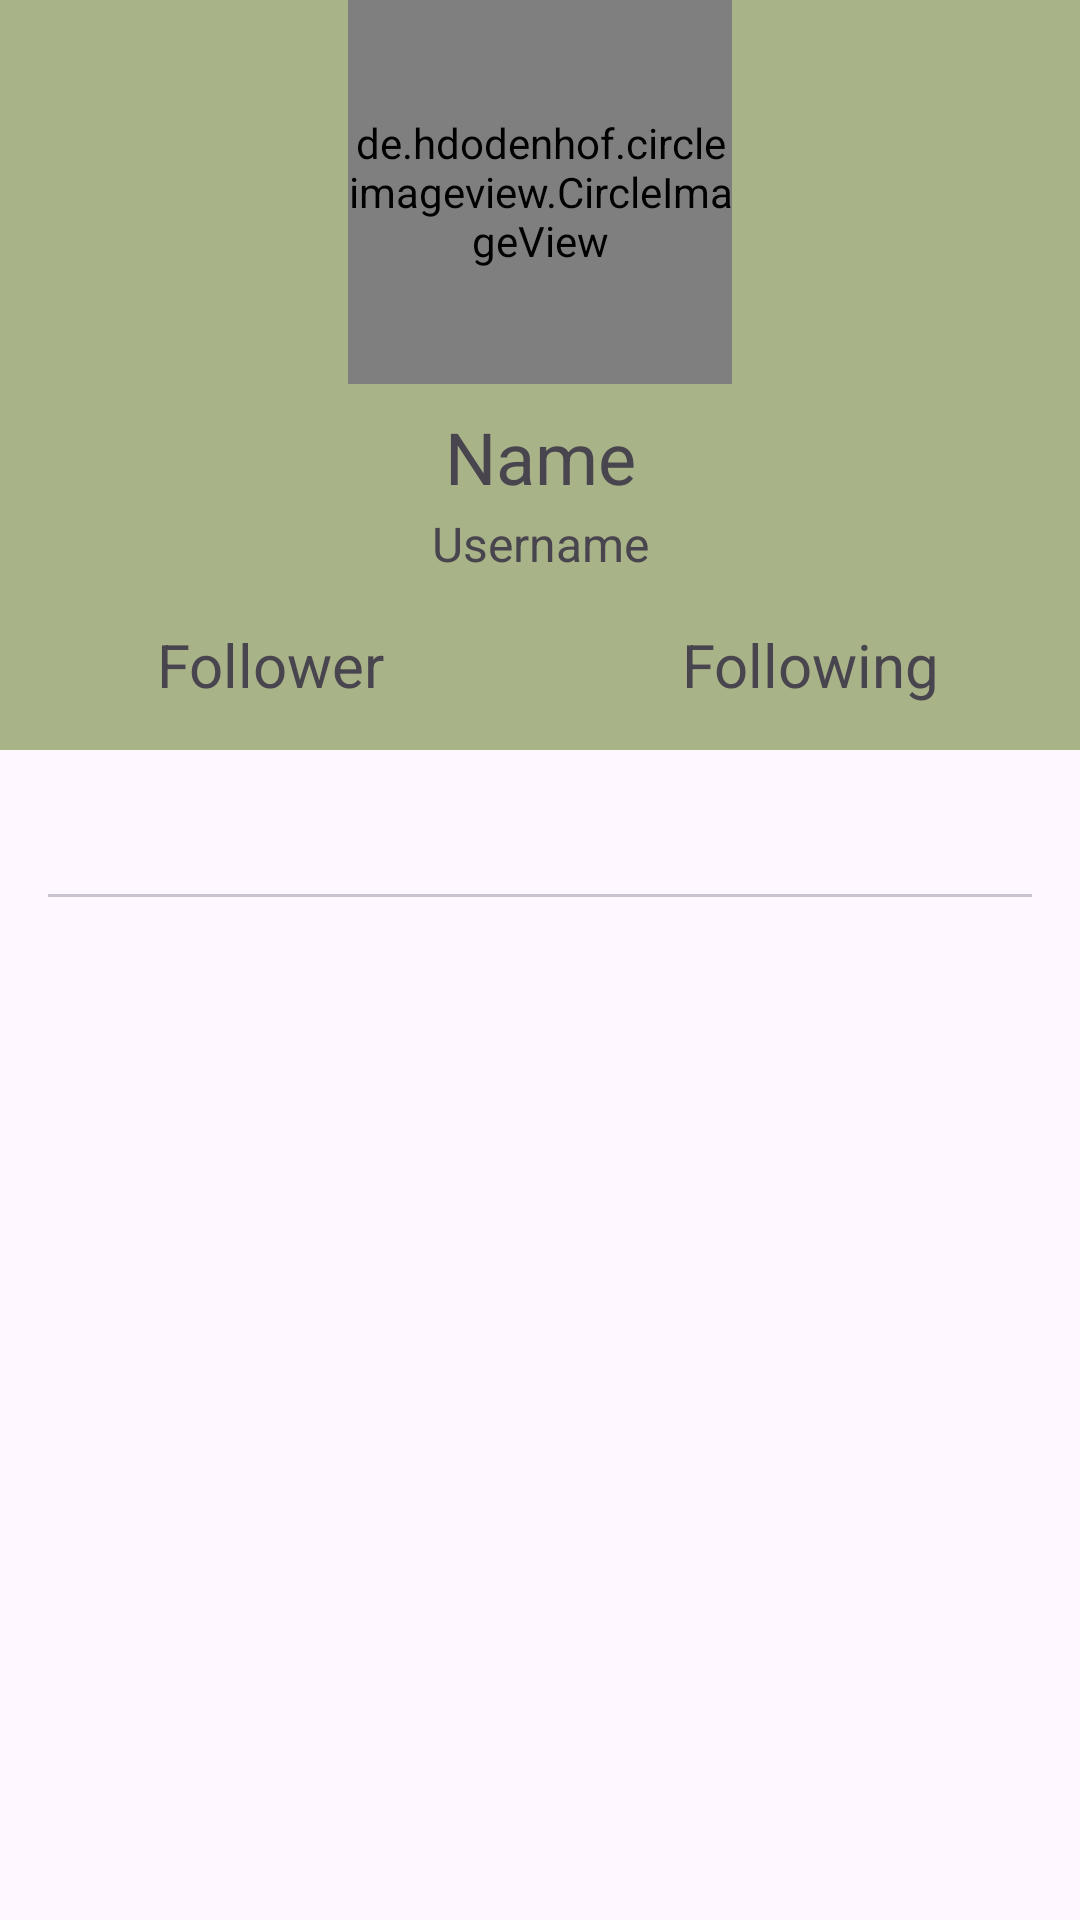

Layout XML and referenced resources for this Android screen:
<!-- AndroidManifest.xml: application theme Theme.MyAppBelle -->
<!-- res/layout/activity_detail.xml -->
<?xml version="1.0" encoding="utf-8"?>

<androidx.constraintlayout.widget.ConstraintLayout xmlns:android="http://schemas.android.com/apk/res/android"
    xmlns:app="http://schemas.android.com/apk/res-auto"
    xmlns:tools="http://schemas.android.com/tools"
    android:id="@+id/main"
    android:layout_width="match_parent"
    android:layout_height="match_parent"
    tools:context=".detail.DetailActivity">

    <View
        android:id="@+id/frame_img"
        android:layout_width="match_parent"
        android:layout_height="250dp"
        android:background="@color/hijau6"
        tools:ignore="MissingConstraints" />

    <de.hdodenhof.circleimageview.CircleImageView
        android:id="@+id/iv_avatar"
        android:layout_width="128dp"
        android:layout_height="128dp"
        app:layout_constraintEnd_toEndOf="parent"
        app:layout_constraintStart_toStartOf="parent"
        app:layout_constraintTop_toTopOf="parent" />

    <TextView
        android:id="@+id/tvName"
        android:layout_width="match_parent"
        android:layout_height="wrap_content"
        android:layout_marginTop="8dp"
        android:text="Name"
        android:textAlignment="center"
        android:textSize="24sp"
        app:layout_constraintEnd_toEndOf="parent"
        app:layout_constraintStart_toStartOf="parent"
        app:layout_constraintTop_toBottomOf="@+id/iv_avatar" />

    <TextView
        android:id="@+id/tvUsername"
        android:layout_width="match_parent"
        android:layout_height="wrap_content"
        android:layout_marginTop="2dp"
        android:text="Username"
        android:textAlignment="center"
        android:textSize="16sp"
        app:layout_constraintEnd_toEndOf="parent"
        app:layout_constraintStart_toStartOf="parent"
        app:layout_constraintTop_toBottomOf="@+id/tvName" />

    <TextView
        android:id="@+id/tvFollower"
        android:layout_width="0dp"
        android:layout_height="wrap_content"
        android:layout_marginTop="16dp"
        android:text="Follower"
        android:textAlignment="center"
        android:textSize="20sp"
        app:layout_constraintEnd_toStartOf="@+id/tvFollowing"
        app:layout_constraintStart_toStartOf="parent"
        app:layout_constraintTop_toBottomOf="@+id/tvUsername" />

    <TextView
        android:id="@+id/tvFollowing"
        android:layout_width="0dp"
        android:layout_height="wrap_content"
        android:layout_marginTop="16dp"
        android:text="Following"
        android:textAlignment="center"
        android:textSize="20sp"
        app:layout_constraintEnd_toEndOf="parent"
        app:layout_constraintStart_toEndOf="@+id/tvFollower"
        app:layout_constraintTop_toBottomOf="@+id/tvUsername" />

    <ProgressBar
        android:id="@+id/progressBar"
        style="?android:attr/progressBarStyle"
        android:layout_width="wrap_content"
        android:layout_height="wrap_content"
        android:visibility="gone"
        app:layout_constraintBottom_toTopOf="@id/tabs"
        app:layout_constraintEnd_toEndOf="parent"
        app:layout_constraintStart_toStartOf="parent"
        app:layout_constraintTop_toTopOf="parent"
        tools:visibility="visible" />

    <com.google.android.material.tabs.TabLayout
        android:id="@+id/tabs"
        android:layout_width="match_parent"
        android:layout_height="wrap_content"
        android:layout_marginRight="16dp"
        android:layout_marginLeft="16dp"
        android:layout_marginTop="16dp"
        app:layout_constraintEnd_toEndOf="parent"
        app:layout_constraintHorizontal_bias="1.0"
        app:layout_constraintStart_toStartOf="parent"
        app:layout_constraintTop_toBottomOf="@id/tvFollower"
        app:tabTextColor="@android:color/black" />

    <androidx.viewpager2.widget.ViewPager2
        android:id="@+id/view_pager"
        android:layout_width="0dp"
        android:layout_height="0dp"
        android:layout_marginRight="16dp"
        android:layout_marginLeft="16dp"
        app:layout_constraintBottom_toBottomOf="parent"
        app:layout_constraintEnd_toEndOf="parent"
        app:layout_constraintHorizontal_bias="1.0"
        app:layout_constraintStart_toStartOf="parent"
        app:layout_constraintTop_toBottomOf="@id/tabs"
        app:layout_constraintVertical_bias="0.0" />


</androidx.constraintlayout.widget.ConstraintLayout>
<!-- resources referenced by this layout -->
<resources>
  <color name="hijau6">#A9B388</color>
  <style name="Theme.MyAppBelle" parent="Base.Theme.MyAppBelle" />
  <style name="Base.Theme.MyAppBelle" parent="Theme.Material3.DayNight.NoActionBar">
          
          
          <item name="colorPrimary">@color/hijau6</item>
      </style>
</resources>
